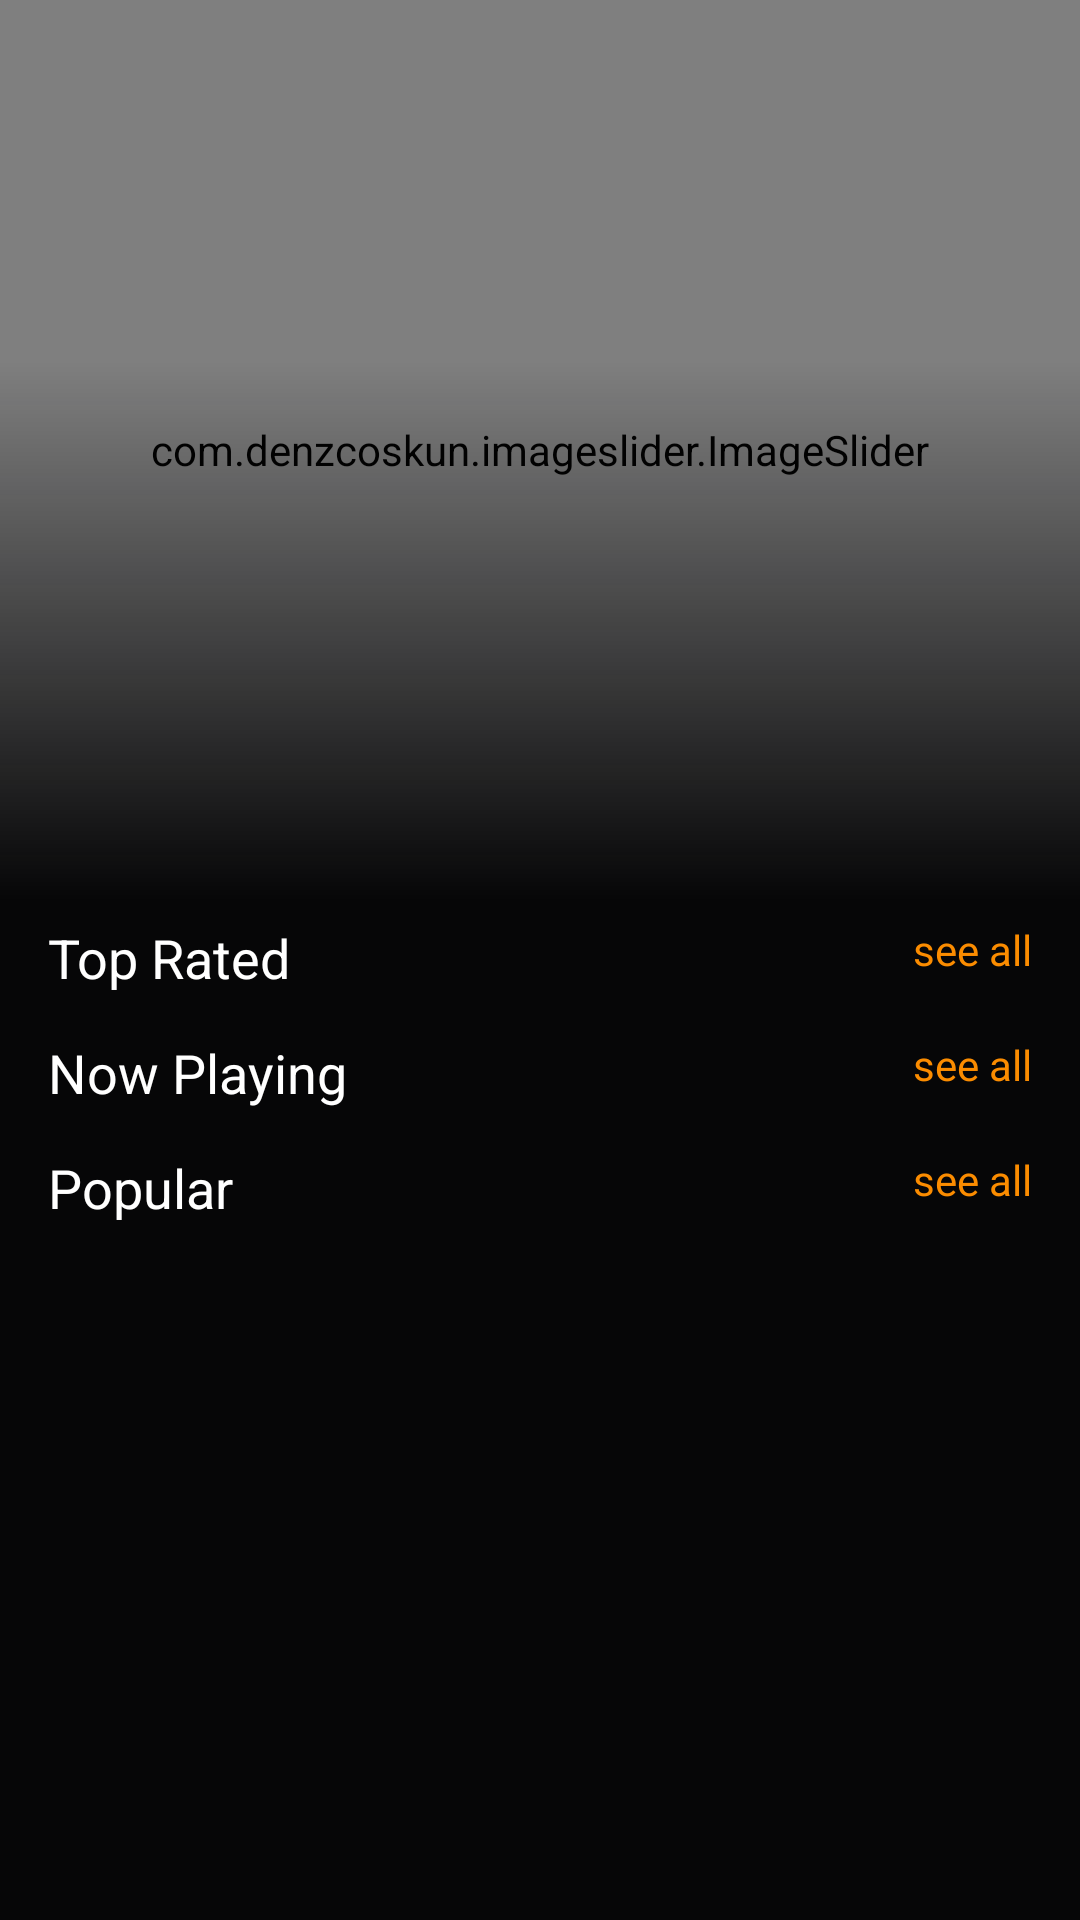

The Android layout XML behind this screen, and the referenced resources:
<!-- AndroidManifest.xml: application theme AppTheme -->
<!-- res/layout/activity_main.xml -->
<?xml version="1.0" encoding="utf-8"?>
<androidx.coordinatorlayout.widget.CoordinatorLayout
    xmlns:android="http://schemas.android.com/apk/res/android"
    xmlns:tools="http://schemas.android.com/tools"
    android:layout_width="match_parent"
    android:layout_height="match_parent"
    xmlns:app="http://schemas.android.com/apk/res-auto"
    android:background="@color/colorPrimary"
    android:fitsSystemWindows="true"
    tools:context=".ui.DetailMovie">

    <com.google.android.material.appbar.AppBarLayout
        android:id="@+id/appBarLayoutHome"
        android:layout_width="match_parent"
        android:layout_height="300dp"
        android:fitsSystemWindows="true"
        android:theme="@style/ThemeOverlay.AppCompat.Dark">

        <com.google.android.material.appbar.CollapsingToolbarLayout
            android:id="@+id/collapsingTollbarHome"
            android:layout_width="match_parent"
            android:layout_height="match_parent"
            android:fitsSystemWindows="true"
            app:contentScrim="@color/colorPrimary"
            app:expandedTitleMarginBottom="20dp"
            app:expandedTitleMarginStart="15dp"
            app:layout_scrollFlags="scroll|exitUntilCollapsed|snap">










            <com.denzcoskun.imageslider.ImageSlider
                android:id="@+id/poster_slider"
                android:layout_width="match_parent"
                android:layout_height="match_parent"
                app:placeholder="@color/colorPrimary"
                app:error_image="@color/colorPrimary"
                app:auto_cycle="true"
                app:period="1000"
                app:delay="0"
                app:layout_collapseMode="parallax"/>

            <View
                android:layout_width="match_parent"
                android:layout_height="180dp"
                android:layout_gravity="bottom"
                android:background="@drawable/tittle_background"/>

            <androidx.appcompat.widget.Toolbar
                android:id="@+id/toolbar_home"
                android:layout_width="match_parent"
                android:layout_height="?actionBarSize"
                app:contentInsetStart="15dp"
                app:contentInsetStartWithNavigation="0dp"
                app:layout_collapseMode="pin"
                app:popupTheme="@style/ThemeOverlay.AppCompat"/>

        </com.google.android.material.appbar.CollapsingToolbarLayout>

    </com.google.android.material.appbar.AppBarLayout>

    <androidx.core.widget.NestedScrollView
        android:layout_width="match_parent"
        android:layout_height="match_parent"
        android:overScrollMode="never"
        app:layout_behavior="com.google.android.material.appbar.AppBarLayout$ScrollingViewBehavior">

        <LinearLayout
            android:layout_width="match_parent"
            android:layout_height="wrap_content"
            android:orientation="vertical"
            android:paddingLeft="16dp"
            android:paddingRight="16dp">

            

            <LinearLayout
                android:layout_width="match_parent"
                android:layout_height="wrap_content"
                android:layout_marginVertical="7dp"
                android:weightSum="2"
                android:orientation="horizontal">

                <LinearLayout
                    android:layout_width="match_parent"
                    android:layout_height="wrap_content"
                    android:layout_weight="1">

                    <TextView
                        android:layout_width="match_parent"
                        android:layout_height="wrap_content"
                        android:text="Top Rated"
                        android:textSize="18sp"
                        android:textColor="@color/white"/>

                </LinearLayout>


                <LinearLayout
                    android:layout_width="match_parent"
                    android:layout_height="match_parent"
                    android:layout_weight="1">

                    <TextView
                        android:layout_width="match_parent"
                        android:layout_height="match_parent"
                        android:gravity="right"
                        android:text="see all"
                        android:textColor="@color/orange"
                        android:textSize="14sp"/>

                </LinearLayout>

            </LinearLayout>

            <androidx.recyclerview.widget.RecyclerView
                android:id="@+id/rvTopRated"
                android:layout_width="match_parent"
                android:layout_height="match_parent" />

            <LinearLayout
                android:layout_width="match_parent"
                android:layout_height="wrap_content"
                android:layout_marginVertical="7dp"
                android:weightSum="2"
                android:orientation="horizontal">

                <LinearLayout
                    android:layout_width="match_parent"
                    android:layout_height="wrap_content"
                    android:layout_weight="1">

                    <TextView
                        android:layout_width="match_parent"
                        android:layout_height="wrap_content"
                        android:text="Now Playing"
                        android:textSize="18sp"
                        android:textColor="@color/white"/>

                </LinearLayout>


                <LinearLayout
                    android:layout_width="match_parent"
                    android:layout_height="wrap_content"
                    android:layout_weight="1">

                    <TextView
                        android:layout_width="match_parent"
                        android:layout_height="match_parent"
                        android:gravity="right"
                        android:text="see all"
                        android:textColor="@color/orange"
                        android:textSize="14sp"/>

                </LinearLayout>

            </LinearLayout>

            <androidx.recyclerview.widget.RecyclerView
                android:id="@+id/rvNowPlaying"
                android:layout_width="match_parent"
                android:layout_height="match_parent" />

            <LinearLayout
                android:layout_width="match_parent"
                android:layout_height="wrap_content"
                android:layout_marginVertical="7dp"
                android:weightSum="2"
                android:orientation="horizontal">

                <LinearLayout
                    android:layout_width="match_parent"
                    android:layout_height="wrap_content"
                    android:layout_weight="1">

                    <TextView
                        android:layout_width="match_parent"
                        android:layout_height="wrap_content"
                        android:text="Popular"
                        android:textSize="18sp"
                        android:textColor="@color/white"/>

                </LinearLayout>


                <LinearLayout
                    android:layout_width="match_parent"
                    android:layout_height="wrap_content"
                    android:layout_weight="1">

                    <TextView
                        android:layout_width="match_parent"
                        android:layout_height="match_parent"
                        android:gravity="right"
                        android:text="see all"
                        android:textColor="@color/orange"
                        android:textSize="14sp"/>

                </LinearLayout>

            </LinearLayout>

            <androidx.recyclerview.widget.RecyclerView
                android:id="@+id/rvPopular"
                android:layout_width="match_parent"
                android:layout_height="match_parent" />

        </LinearLayout>

    </androidx.core.widget.NestedScrollView>

</androidx.coordinatorlayout.widget.CoordinatorLayout>
<!-- resources referenced by this layout -->
<resources>
  <color name="colorPrimary">#060607</color>
  <color name="orange">#FB8C00</color>
  <color name="white">#FFF</color>
  <!-- drawable tittle_background (drawable) -->
  <?xml version="1.0" encoding="utf-8"?>
  <shape
      xmlns:android="http://schemas.android.com/apk/res/android">
      <gradient
          android:angle="90"
          android:endColor="@android:color/transparent"
          android:startColor="@color/colorPrimary"/>
  </shape>
  <style name="AppTheme" parent="Theme.AppCompat.Light.NoActionBar">
          
          <item name="colorPrimary">@color/colorPrimary</item>
          <item name="colorPrimaryDark">@color/colorPrimaryDark</item>
          <item name="colorAccent">@color/colorAccent</item>
      </style>
  <color name="colorPrimaryDark">#060607</color>
  <color name="colorAccent">#060607</color>
</resources>
